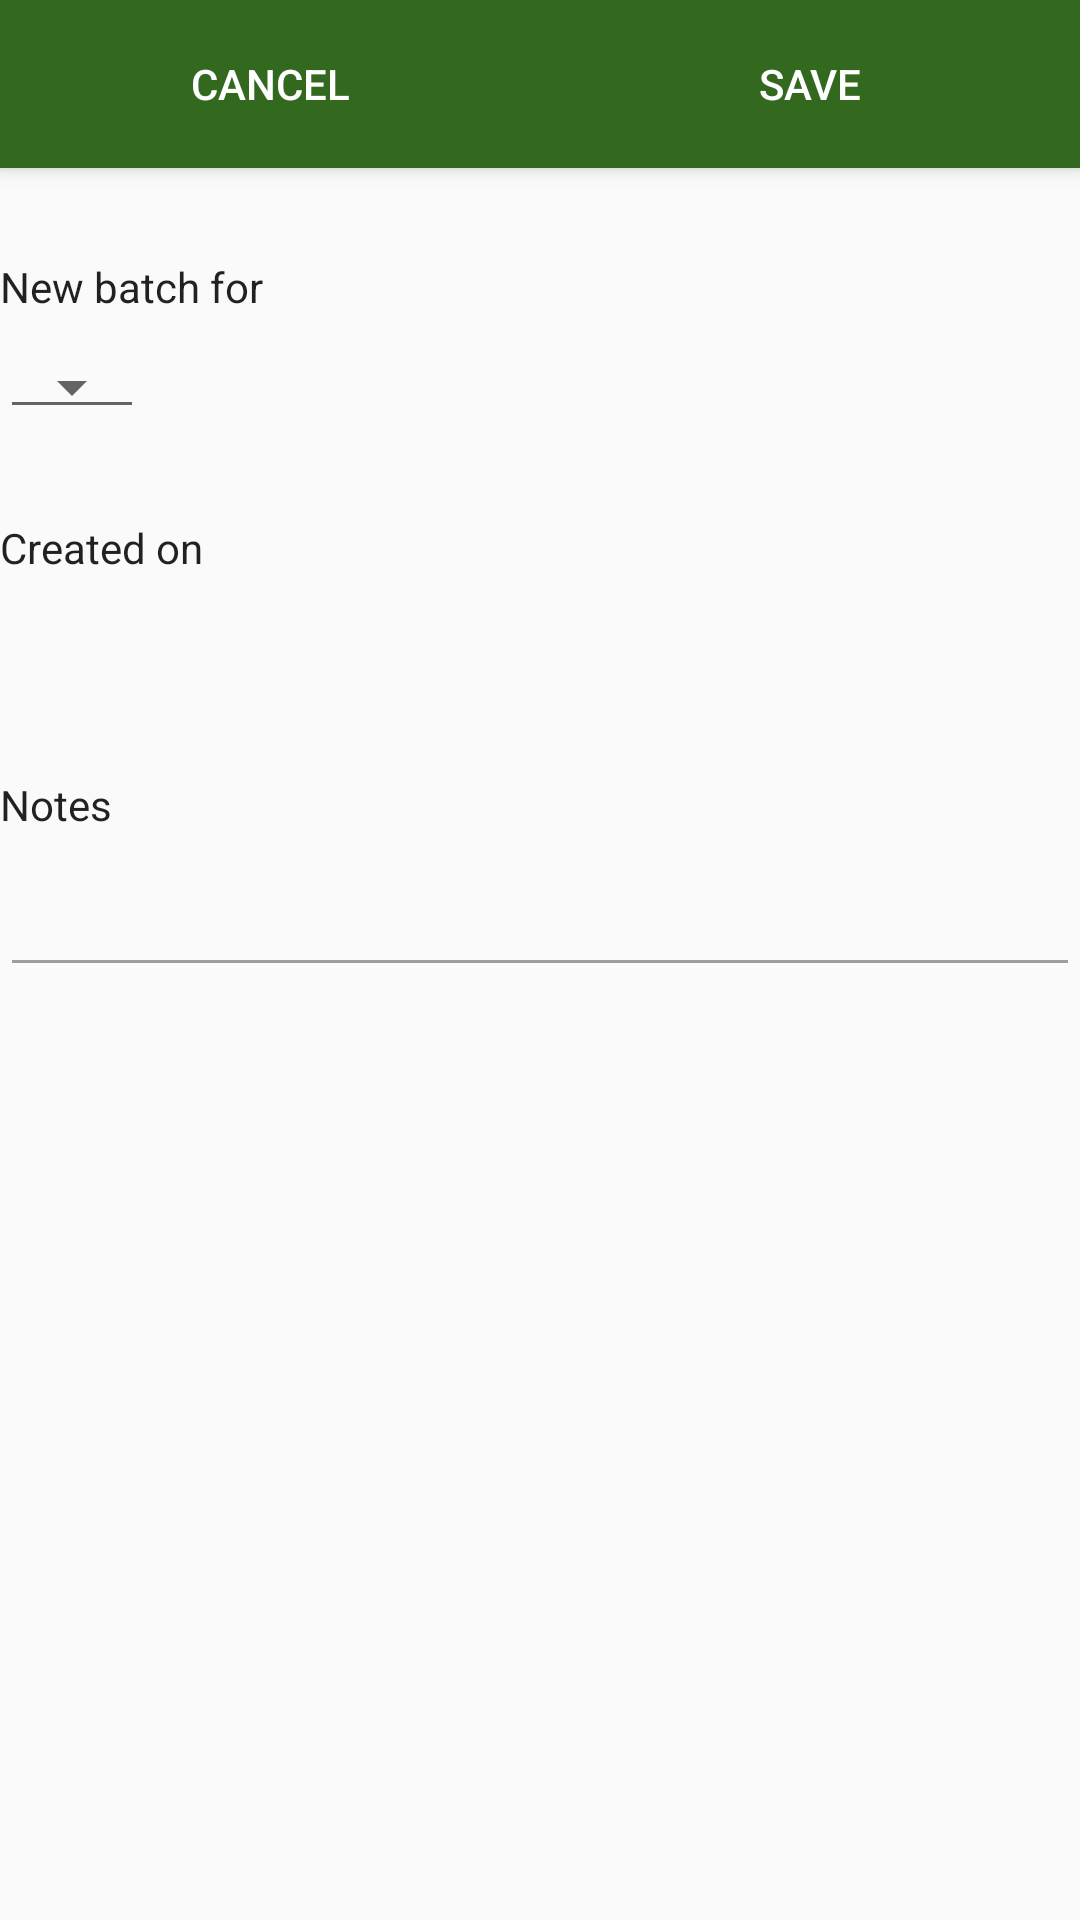

Layout XML and referenced resources for this Android screen:
<!-- AndroidManifest.xml: application theme AppTheme -->
<!-- res/layout/activity_add_plant_batch.xml -->
<?xml version="1.0" encoding="utf-8"?>
<android.support.design.widget.CoordinatorLayout xmlns:android="http://schemas.android.com/apk/res/android"
    xmlns:tools="http://schemas.android.com/tools"
    android:layout_width="match_parent"
    android:layout_height="match_parent"
    android:fitsSystemWindows="true"
    tools:context="com.github.example.poovali.activity.AddPlantBatchActivity">

    <android.support.design.widget.AppBarLayout
        android:layout_width="match_parent"
        android:layout_height="?attr/actionBarSize"
        android:theme="@style/AppTheme.AppBarOverlay">

        <LinearLayout
            android:layout_width="match_parent"
            android:layout_height="match_parent"
            android:divider="@drawable/vertical_divider"
            android:showDividers="none"
            android:orientation="horizontal">

            <TextView
                style="@style/ActionButtonText"
                android:text="@android:string/cancel"
                android:onClick="cancelAddEvent" />

            <TextView
                style="@style/ActionButtonText"
                android:text="@string/save_label"
                android:onClick="saveEvent" />
        </LinearLayout>
    </android.support.design.widget.AppBarLayout>

    <include layout="@layout/content_add_plant_batch" />

</android.support.design.widget.CoordinatorLayout>
<!-- res/layout/content_add_plant_batch.xml (included above) -->
<?xml version="1.0" encoding="utf-8"?>
<android.support.v4.widget.NestedScrollView xmlns:android="http://schemas.android.com/apk/res/android"
    xmlns:app="http://schemas.android.com/apk/res-auto"
    xmlns:tools="http://schemas.android.com/tools"
    android:id="@+id/detail_content"
    android:layout_width="match_parent"
    android:layout_height="match_parent"
    android:fillViewport="true"
    app:layout_behavior="@string/appbar_scrolling_view_behavior">

    <RelativeLayout
        android:id="@+id/content_add_plant_batch"
        android:layout_width="match_parent"
        android:layout_height="match_parent"
        tools:context="com.github.example.poovali.activity.AddPlantBatchActivity"
        tools:showIn="@layout/activity_add_plant_batch">

        <TextView
            android:id="@+id/plant_label"
            style="@style/FormLabel"
            android:text="@string/plant_label" />

        <Spinner
            android:id="@+id/plant_type_spinner"
            style="@style/ThemeSpinner"
            android:layout_marginStart="@dimen/list_icon_padding_start"
            android:layout_width="wrap_content"
            android:layout_height="wrap_content"
            android:layout_below="@+id/plant_label" />

        <TextView
            android:id="@+id/date_label"
            style="@style/FormLabel"
            android:layout_below="@+id/plant_type_spinner"
            android:text="@string/created_on" />

        <TextView
            android:id="@+id/date"
            style="@android:style/TextAppearance.Material.Subhead"
            android:layout_width="wrap_content"
            android:layout_height="wrap_content"
            android:layout_below="@+id/date_label"
            android:paddingStart="@dimen/list_icon_padding_start"
            android:layout_marginBottom="5dp"
            android:background="?android:attr/selectableItemBackground"
            android:clickable="true"
            android:onClick="showDatePickerDialog" />

        <View
            android:id="@+id/date_line"
            android:layout_width="0dp"
            android:layout_height="1dp"
            android:layout_marginStart="@dimen/list_icon_padding_start"
            android:layout_alignEnd="@+id/date"
            android:layout_alignStart="@+id/date"
            android:layout_below="@id/date"
            android:background="#9E9E9E" />

        <TextView
            android:id="@+id/time"
            style="@android:style/TextAppearance.Material.Subhead"
            android:layout_width="wrap_content"
            android:layout_height="wrap_content"
            android:layout_below="@+id/date_label"
            android:layout_marginStart="@dimen/list_icon_padding_start"
            android:layout_marginBottom="5dp"
            android:layout_toEndOf="@id/date"
            android:gravity="center"
            android:onClick="showTimePickerDialog" />

        <View
            android:layout_width="0dp"
            android:layout_height="1dp"
            android:layout_alignEnd="@+id/time"
            android:layout_alignStart="@+id/time"
            android:layout_below="@+id/time"
            android:background="#9E9E9E" />

        <TextView
            android:id="@+id/description_label"
            style="@style/FormLabel"
            android:layout_below="@+id/time"
            android:text="@string/event_description" />

        <EditText
            android:id="@+id/description"
            android:layout_width="match_parent"
            android:layout_height="wrap_content"
            android:layout_below="@+id/description_label"
            android:layout_marginStart="@dimen/list_icon_padding_start"
            android:layout_marginEnd="@dimen/list_text_padding_end"
            android:backgroundTint="#9E9E9E"
            android:inputType="textCapSentences|textMultiLine"
            android:maxLength="2000"
            android:maxLines="4"
            android:minLines="1"
            android:labelFor="@id/description"
            android:textCursorDrawable="@drawable/cursor" />
    </RelativeLayout>
</android.support.v4.widget.NestedScrollView>
<!-- resources referenced by this layout -->
<resources>
  <!-- drawable cursor (drawable) -->
  <?xml version="1.0" encoding="utf-8"?>
  <shape xmlns:android="http://schemas.android.com/apk/res/android" >
      <size android:width="3dp" />
      <solid android:color="@color/underline"  />
  </shape>
  <!-- drawable vertical_divider (drawable) -->
  <?xml version="1.0" encoding="utf-8"?>
  <shape xmlns:android="http://schemas.android.com/apk/res/android" >
      <size android:width="1dp"/>
      <solid android:color="@color/lineDivider"/>
  </shape>
  <string name="created_on">Created on</string>
  <string name="event_description">Notes</string>
  <string name="plant_label">New batch for </string>
  <string name="save_label">Save</string>
  <style name="ActionButtonText" parent="@android:style/TextAppearance.Material.Button">
          <item name="android:layout_height">match_parent</item>
          <item name="android:layout_width">match_parent</item>
          <item name="android:focusable">true</item>
          <item name="android:layout_weight">1</item>
          <item name="android:gravity">center</item>
          <item name="android:background">@drawable/ripple_button</item>
          <item name="android:clickable">true</item>
      </style>
  <style name="AppTheme.AppBarOverlay" parent="ThemeOverlay.AppCompat.Dark.ActionBar" />
  <style name="FormLabel" parent="@android:style/TextAppearance.Material.Body1">
          <item name="android:layout_marginTop">30sp</item>
          <item name="android:layout_marginBottom">10sp</item>
          <item name="android:paddingStart">@dimen/list_icon_padding_start</item>
          <item name="android:layout_width">match_parent</item>
          <item name="android:layout_height">wrap_content</item>
      </style>
  <style name="ThemeSpinner" parent="@android:style/Widget.Material.Spinner.Underlined" />
  <style name="AppTheme" parent="MyMaterialTheme.Base" />
  <color name="lineDivider">#1b5e20</color>
  <!-- drawable ripple_button (drawable) -->
  <?xml version="1.0" encoding="utf-8"?>
  <ripple xmlns:android="http://schemas.android.com/apk/res/android"
      android:color="@color/lineDivider">
      <item android:drawable="@color/colorPrimary" />
  </ripple>
  <style name="MyMaterialTheme.Base" parent="Theme.AppCompat.Light.DarkActionBar">
          <item name="windowNoTitle">true</item>
          <item name="windowActionBar">false</item>
          <item name="colorPrimary">@color/colorPrimary</item>
          <item name="colorPrimaryDark">@color/colorPrimaryDark</item>
          <item name="colorAccent">@color/colorAccent</item>
      </style>
  <color name="colorPrimary">#33691e</color>
  <color name="colorPrimaryDark">#2e7d32</color>
  <color name="colorAccent">#ffffff</color>
</resources>
